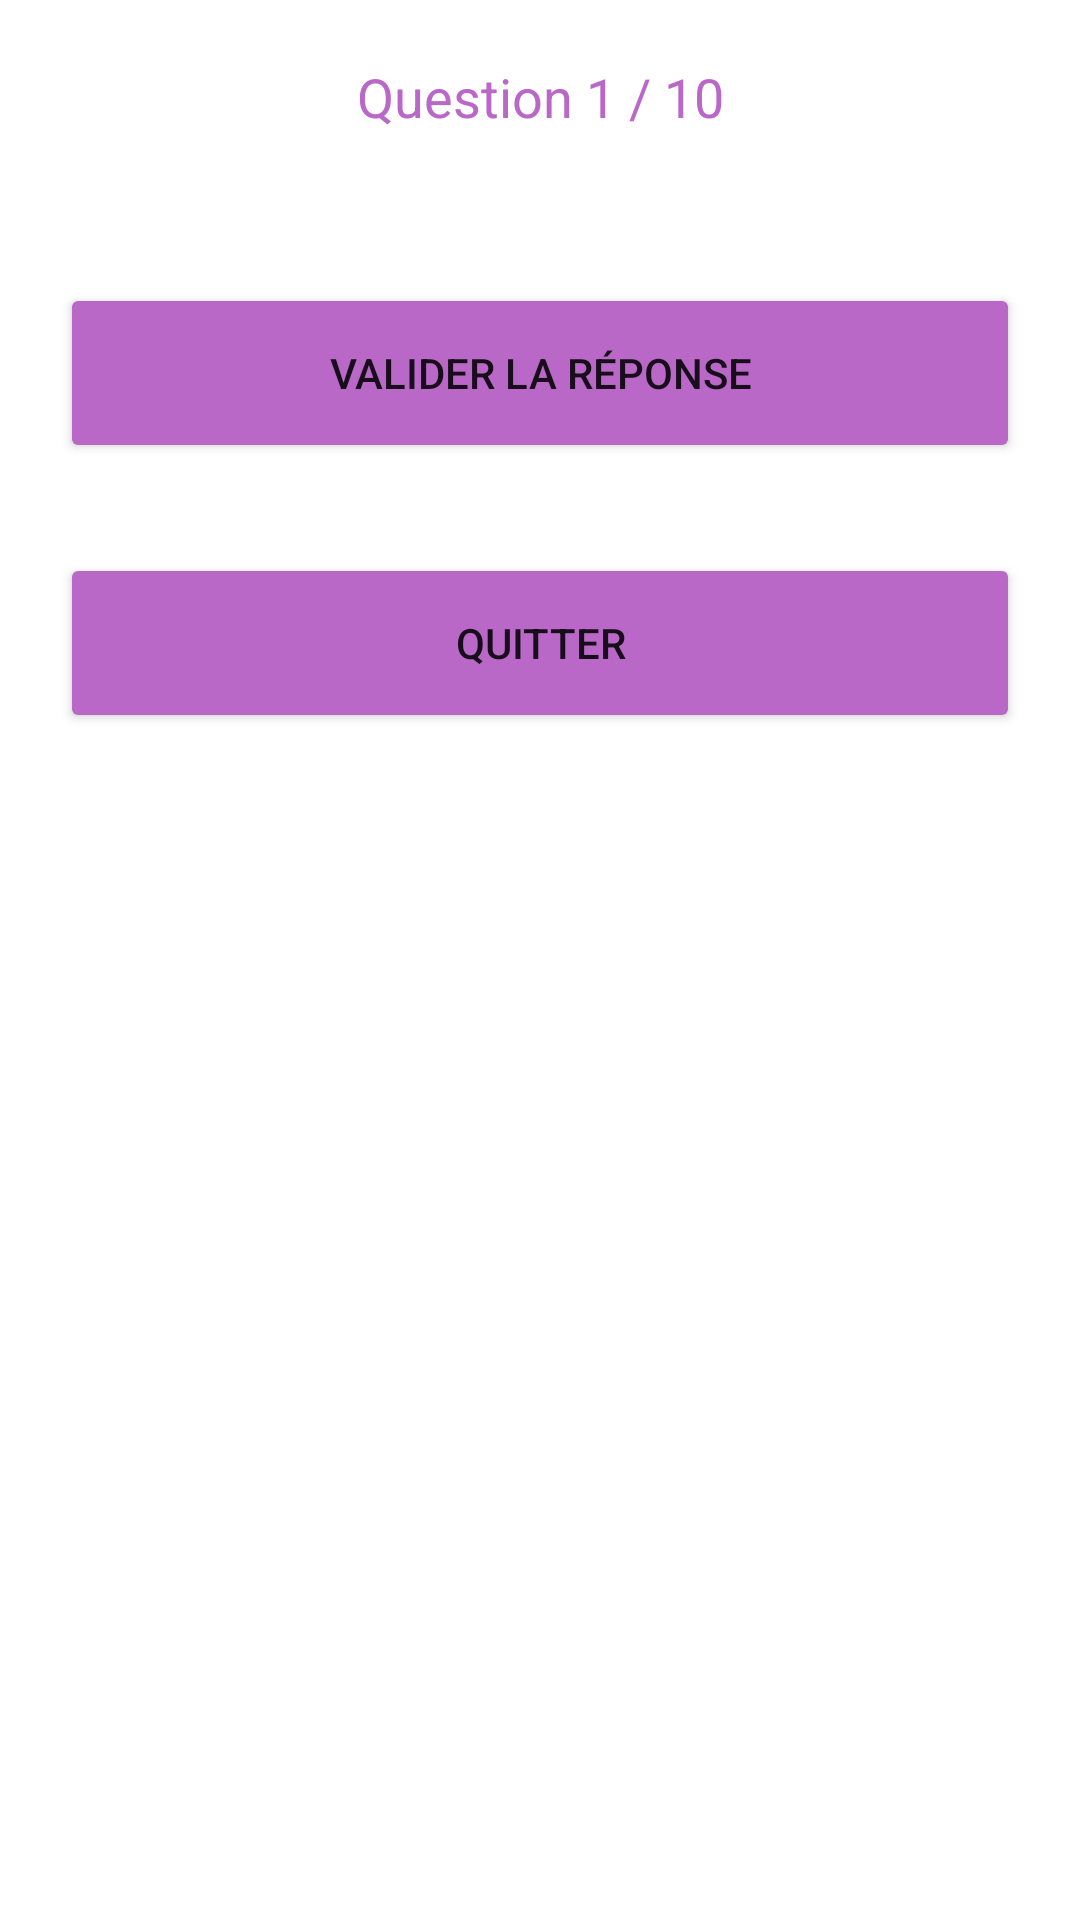

The Android layout XML behind this screen, and the referenced resources:
<!-- AndroidManifest.xml: application theme Theme.Ecole_des_loustiques_Michaud_Clement -->
<!-- res/layout/activity_addition.xml -->
<ScrollView xmlns:android="http://schemas.android.com/apk/res/android"
    android:layout_width="match_parent"
    android:layout_height="match_parent"
    android:background="#FFFFFF">

    <LinearLayout
        android:layout_width="match_parent"
        android:layout_height="wrap_content"
        android:orientation="vertical"
        android:padding="20dp">

        <TextView
            android:id="@+id/tvProgressionAdd"
            android:layout_width="match_parent"
            android:layout_height="wrap_content"
            android:gravity="center"
            android:text="Question 1 / 10"
            android:textSize="18sp"
            android:textColor="#BA68C8" />

        <LinearLayout
            android:id="@+id/containerCalculs"
            android:layout_width="match_parent"
            android:layout_height="wrap_content"
            android:orientation="vertical"
            android:layout_marginTop="20dp" />

        <Button
            android:id="@+id/btnValiderAdd"
            android:layout_width="match_parent"
            android:layout_height="60dp"
            android:layout_marginTop="30dp"
            android:backgroundTint="#BA68C8"
            android:text="Valider la réponse" />

        <Button
            android:id="@+id/btnQuitterAdd"
            android:layout_width="match_parent"
            android:layout_height="60dp"
            android:layout_marginTop="30dp"
            android:backgroundTint="#BA68C8"
            android:text="Quitter" />


    </LinearLayout>
</ScrollView>
<!-- resources referenced by this layout -->
<resources>
  <style name="Theme.Ecole_des_loustiques_Michaud_Clement" parent="Theme.MaterialComponents.DayNight.NoActionBar">
          
          <item name="colorPrimary">@color/purple_500</item>
          <item name="colorPrimaryVariant">@color/purple_700</item>
          <item name="colorOnPrimary">@color/white</item>
          
          <item name="colorSecondary">@color/teal_200</item>
          <item name="colorSecondaryVariant">@color/teal_700</item>
          <item name="colorOnSecondary">@color/black</item>
          
          <item name="android:statusBarColor">?attr/colorPrimaryVariant</item>
          
      </style>
  <!-- not gathered from this repository: default colours our renderer supplied (Android Studio template values) -->
  <color name="purple_500">#FF6200EE</color>
  <color name="purple_700">#FF3700B3</color>
  <color name="teal_200">#FF03DAC5</color>
  <color name="teal_700">#FF018786</color>
  <color name="black">#FF000000</color>
  <color name="white">#FFFFFFFF</color>
</resources>
